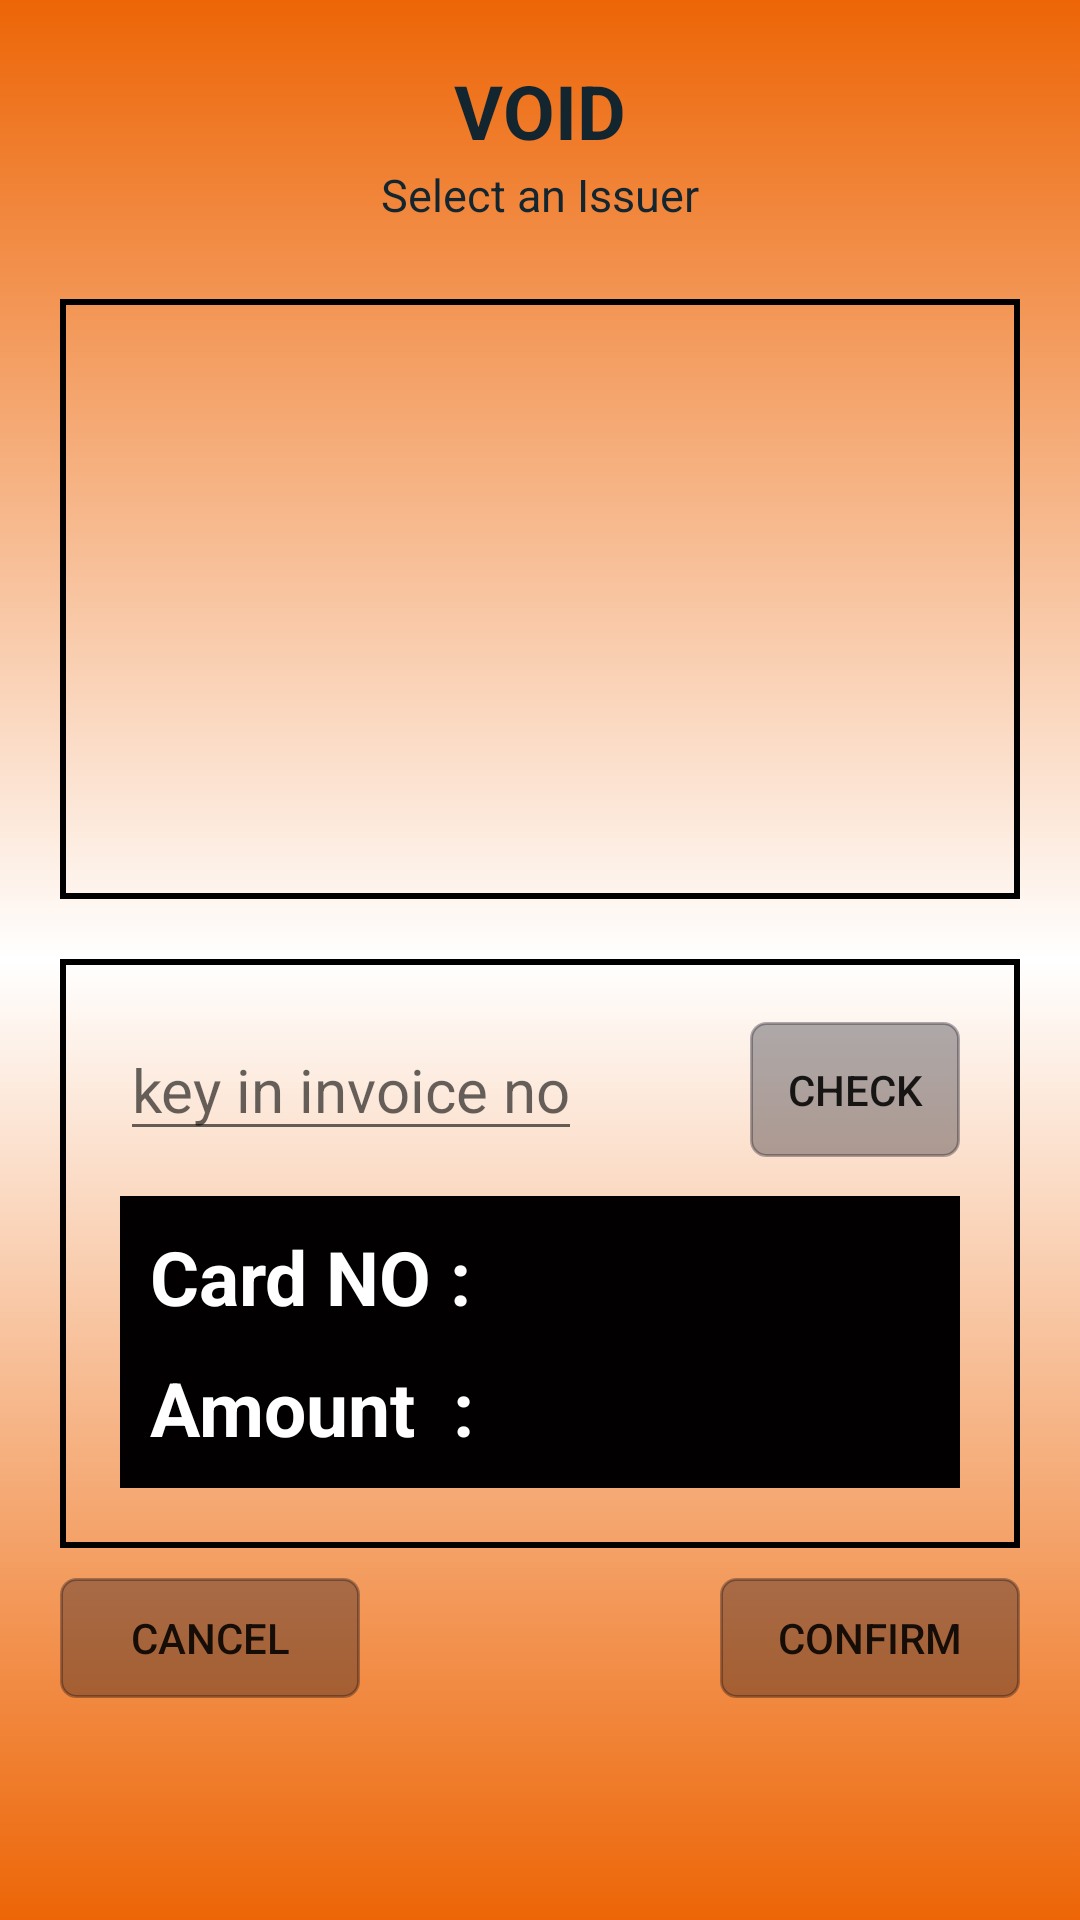

The Android layout XML behind this screen, and the referenced resources:
<!-- AndroidManifest.xml: activity theme AppTheme.NoActionBar -->
<!-- res/layout/activity_void.xml -->
<?xml version="1.0" encoding="utf-8"?>
<RelativeLayout xmlns:android="http://schemas.android.com/apk/res/android"
    xmlns:tools="http://schemas.android.com/tools"
    android:layout_width="match_parent"
    android:layout_height="match_parent"
    tools:context=".UI.BatchTrans.VoidActivity"
    android:padding="20dp"
    android:background="@drawable/gradient">


    <TextView
        android:id="@+id/title"
        android:text="VOID"
        android:textColor="@color/black"
        android:layout_centerHorizontal="true"
        android:textSize="25dp"
        android:textStyle="bold"
        android:layout_width="wrap_content"
        android:layout_height="wrap_content" />

    <TextView
        android:id="@+id/titleIssuer"
        android:layout_below="@id/title"
        android:layout_width="wrap_content"
        android:layout_height="20dp"
        android:text="Select an Issuer"
        android:textSize="15dp"
        android:textColor="@color/black"
        android:layout_centerHorizontal="true"
        android:layout_marginBottom="5dp"
        android:layout_marginTop="1dp"/>


        <RelativeLayout
        android:id="@+id/fragmentHolder"
        android:layout_below="@id/titleIssuer"
        android:layout_marginTop="20dp"
        android:layout_width="400dp"
        android:layout_height="200dp"
        android:padding="10dp"
        android:background="@drawable/border">

            <ScrollView android:layout_width="match_parent"
                android:layout_height="match_parent">
                <FrameLayout
                    android:id="@+id/placeHolder"
                    android:name="com.harshana.wposandroiposapp.UI.Fregments.HostMerchantSelectFragment"
                    android:layout_width="match_parent"
                    android:layout_height="match_parent"/>
            </ScrollView>

    </RelativeLayout>


    <ScrollView
        android:layout_width="wrap_content"
        android:layout_height="wrap_content">

    </ScrollView>

        <RelativeLayout
            android:id="@+id/contentHolder"
            android:layout_below="@+id/fragmentHolder"
            android:layout_width="match_parent"
            android:layout_height="wrap_content"
            android:layout_marginTop="20dp"
            android:padding="20dp"
            android:background="@drawable/border">

            <EditText
                android:id="@+id/txtInvoiceNumber"
                android:layout_width="wrap_content"
                android:layout_height="wrap_content"
                android:layout_alignParentLeft="true"
                android:inputType="numberDecimal"
                android:textSize="20dp"
                android:maxLength="6"
                android:hint="key in invoice no"/>

            <Button
                android:id="@+id/btnCheck"
                android:layout_width="70dp"
                android:layout_height="45dp"
                android:layout_marginTop="1dp"
                android:layout_alignParentRight="true"
                android:background="@drawable/button_shape"
                android:text="check"
                />

            <RelativeLayout
                android:layout_below="@id/txtInvoiceNumber"
                android:layout_width="match_parent"
                android:layout_height="wrap_content"
                android:background="@color/colorBlack"
                android:padding="10dp"
                android:layout_marginTop="15dp"
                >

                <TextView
                    android:id="@+id/txtCardNumber"
                    android:layout_width="wrap_content"
                    android:layout_height="wrap_content"
                    android:text="Card NO : "
                    android:textStyle="bold"
                    android:textColor="@color/white"
                    android:textSize="25dp"
                  />

                <TextView
                    android:id="@+id/txtTranAmount"
                    android:layout_below="@+id/txtCardNumber"
                    android:layout_width="wrap_content"
                    android:layout_height="wrap_content"
                    android:text="Amount  : "
                    android:textColor="@color/white"
                    android:layout_marginTop="10dp"
                    android:textSize="25dp"
                    android:textStyle="bold"/>
            </RelativeLayout>

        </RelativeLayout>



        <Button
            android:id="@+id/btnCancel"
            android:layout_width="wrap_content"
            android:layout_height="40dp"
            android:layout_below="@id/contentHolder"
            android:layout_marginTop="10dp"
            android:background="@drawable/button_shape"
            android:text="Cancel" />

        <Button
            android:id="@+id/btnConfirm"
            android:layout_width="wrap_content"
            android:layout_height="40dp"
            android:layout_below="@id/contentHolder"
            android:layout_marginTop="10dp"
            android:layout_alignParentRight="true"
            android:background="@drawable/button_shape"
            android:text="confirm" />





</RelativeLayout>
<!-- resources referenced by this layout -->
<resources>
  <color name="black">#13252e</color>
  <color name="colorBlack">#020001</color>
  <color name="white">#FFFFFF</color>
  <!-- drawable border (drawable) -->
  <?xml version="1.0" encoding="utf-8"?>
  <shape xmlns:android="http://schemas.android.com/apk/res/android"
      android:shape="rectangle">
      <stroke android:width="2dip" android:color="@color/border_color"/>
  </shape>
  <!-- drawable button_shape (drawable) -->
  <?xml version="1.0" encoding="utf-8"?>
  <shape xmlns:android="http://schemas.android.com/apk/res/android" android:shape="rectangle" >
      <corners
          android:radius="5dp"
          />
      <gradient
          android:angle="45"
          android:centerX="35%"
          android:centerColor="@color/translucent"
          android:startColor="@color/translucent"
          android:endColor="@color/translucent"
          android:type="linear"
          />
      <padding
          android:left="0dp"
          android:top="0dp"
          android:right="0dp"
          android:bottom="0dp"
          />
      <size
          android:width="100dp"
          android:height="60dp"
          />
      <stroke
          android:width="1dp"
          android:color="@color/translucent"
          />
  </shape>
  <!-- drawable gradient (drawable) -->
  <?xml version="1.0" encoding="UTF-8"?>
  <shape xmlns:android="http://schemas.android.com/apk/res/android" android:shape="rectangle" >
  
  <gradient
      android:angle="90"
      android:startColor="@color/colorPrimaryDark"
      android:centerColor="@color/white"
      android:endColor="@color/colorPrimaryDark"
      android:type="linear" />
  
  <corners
      android:radius="0dp"/>
  
  </shape>
  <style name="AppTheme.NoActionBar">
          <item name="windowActionBar">false</item>
          <item name="windowNoTitle">true</item>
      </style>
  <color name="border_color">#000000</color>
  <color name="translucent">#50000011</color>
  <color name="colorPrimaryDark">#ed6506</color>
</resources>
